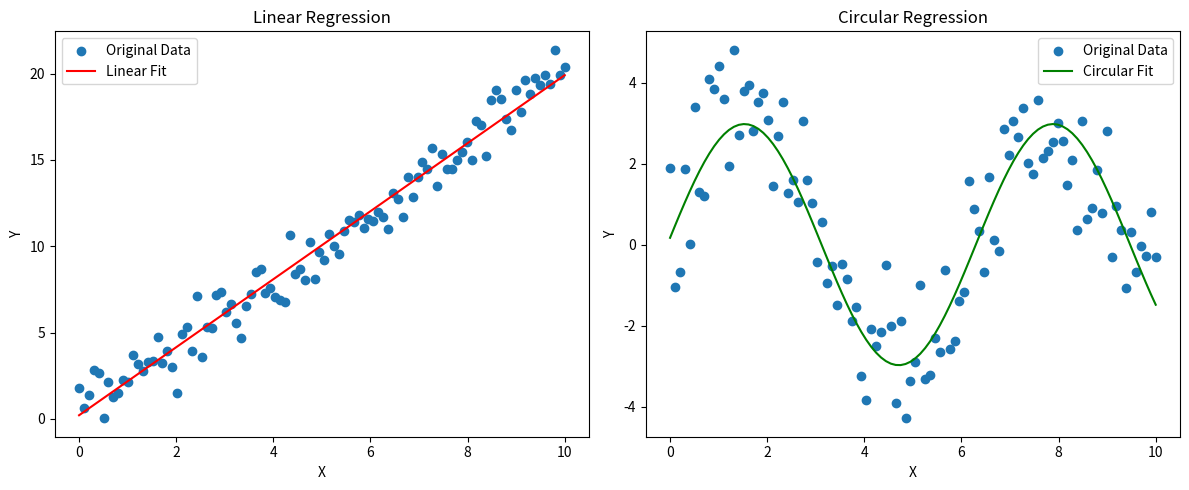

This figure's Python source:
import numpy as np
import matplotlib.pyplot as plt
from scipy.optimize import curve_fit

# Generate sample data
np.random.seed(0)
x = np.linspace(0, 10, 100)
y_linear = 2 * x + np.random.normal(0, 1, 100)  # Linear relationship with noise
y_circular = 3 * np.sin(x) + np.random.normal(0, 1, 100)  # Circular relationship with noise

# Linear regression model
coefficients_linear = np.polyfit(x, y_linear, 1)
linear_fit = np.poly1d(coefficients_linear)

# Circular regression model
def circular_func(x, a, b, c):
    return a * np.sin(b * x + c)

initial_guess = [np.mean(y_circular), 1, 0]  # Initial guess for parameters
params_circular, _ = curve_fit(circular_func, x, y_circular, p0=initial_guess)

# Generate modified data using the fitted models
x_modified = np.linspace(0, 10, 100)
y_modified_linear = linear_fit(x_modified)
y_modified_circular = circular_func(x_modified, *params_circular)

# Plot original and modified data
plt.figure(figsize=(12, 5))

plt.subplot(1, 2, 1)
plt.scatter(x, y_linear, label='Original Data')
plt.plot(x_modified, y_modified_linear, color='red', label='Linear Fit')
plt.xlabel('X')
plt.ylabel('Y')
plt.title('Linear Regression')
plt.legend()

plt.subplot(1, 2, 2)
plt.scatter(x, y_circular, label='Original Data')
plt.plot(x_modified, y_modified_circular, color='green', label='Circular Fit')
plt.xlabel('X')
plt.ylabel('Y')
plt.title('Circular Regression')
plt.legend()

plt.tight_layout()
plt.show()
